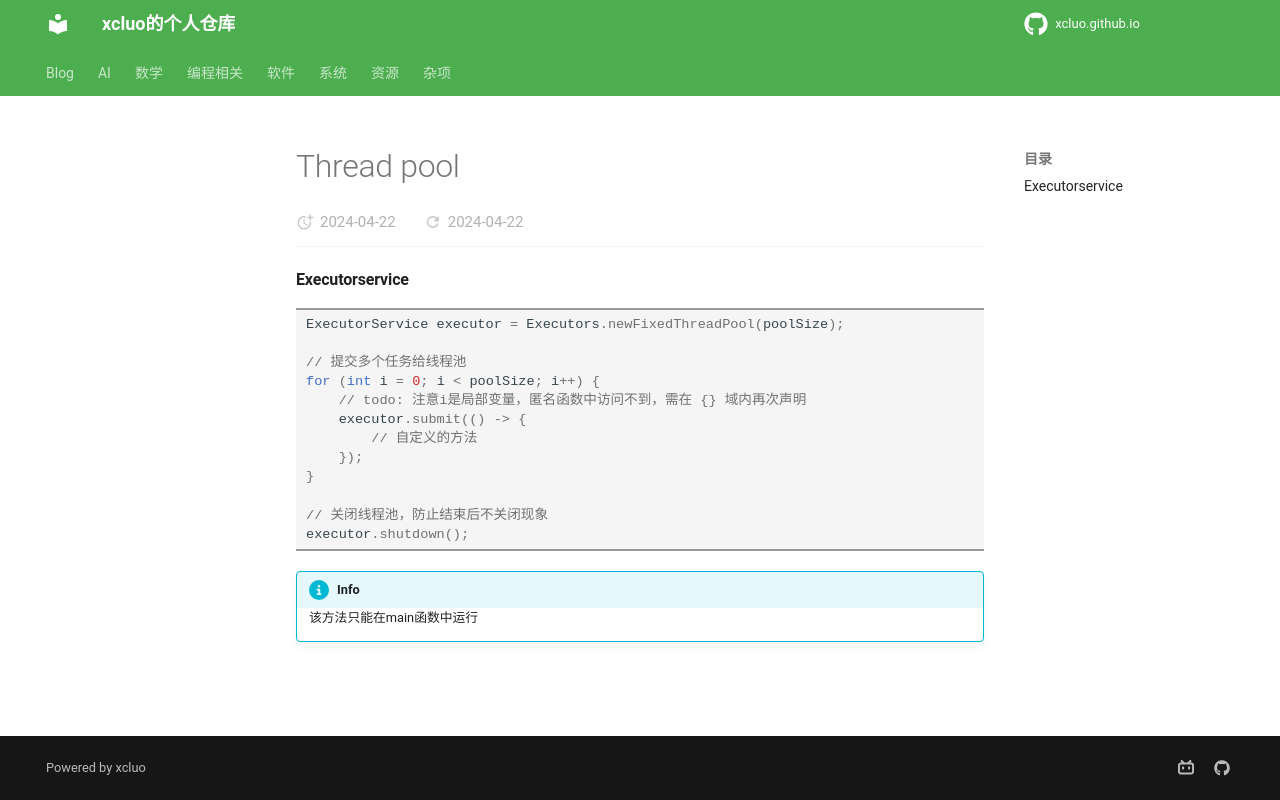

repository: xcluo/xcluo.github.io · page: Programing/Java/libs/thread_pool.html · generator: mkdocs

#### Executorservice

```java
ExecutorService executor = Executors.newFixedThreadPool(poolSize);

// 提交多个任务给线程池
for (int i = 0; i < poolSize; i++) {
    // todo: 注意i是局部变量，匿名函数中访问不到，需在 {} 域内再次声明
    executor.submit(() -> {
        // 自定义的方法
    });
}

// 关闭线程池，防止结束后不关闭现象
executor.shutdown();
```
!!! info
    该方法只能在main函数中运行
